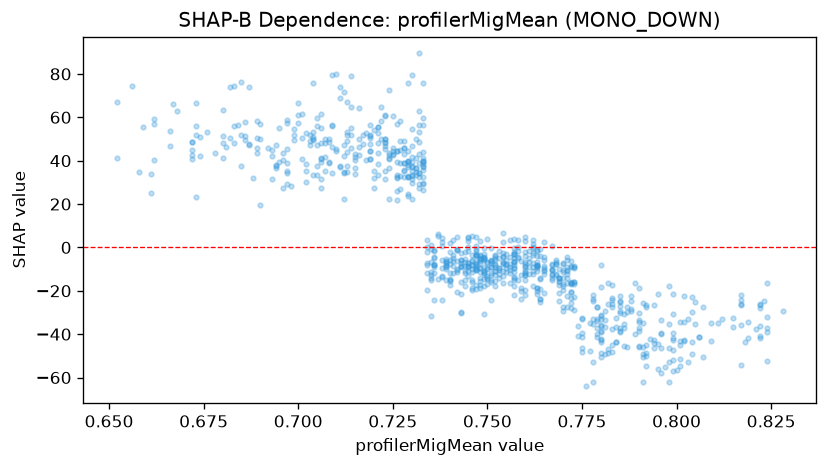

Data behind this chart, as committed beside it:
feature_value, shap_value
0.71, 79.93
0.738, -24.23
0.757, -21.86
0.77, -27.3
0.783, -27.7
0.789, -39.97
0.798, -52.9
0.801, -34.57
0.807, -50.4
0.795, -44.36
0.75, -10
0.762, -11.06
0.762, 1.383
0.742, 4.669
0.739, -8.866
0.716, 42.42
0.716, 49.99
0.706, 39.53
0.724, 41.14
0.704, 53.44
0.704, 51.14
0.717, 47.55
0.728, 45.72
0.715, 36.7
0.73, 32.96
0.744, -10.7
0.759, -12.76
0.747, -10.63
0.731, 50.07
0.732, 48.75
0.736, -12.02
0.737, -14.54
0.757, -4.81
0.757, -9.35
0.757, -9.527
0.768, -12.2
0.767, -10.04
0.783, -23.26
0.783, -24.23
0.787, -27.35
0.763, -9.389
0.753, -10.27
0.771, -27.63
0.771, -14.24
0.769, -14.09
0.769, -16.01
0.806, -41.47
0.799, -41.75
0.799, -39.42
0.791, -34.94
0.802, -42.83
0.807, -27.25
0.79, -33.63
0.785, -25.33
0.815, -32.49
0.822, -26.75
0.822, -41.78
0.822, -36.17
0.823, -24.63
0.792, -26.58
... 792 more rows
